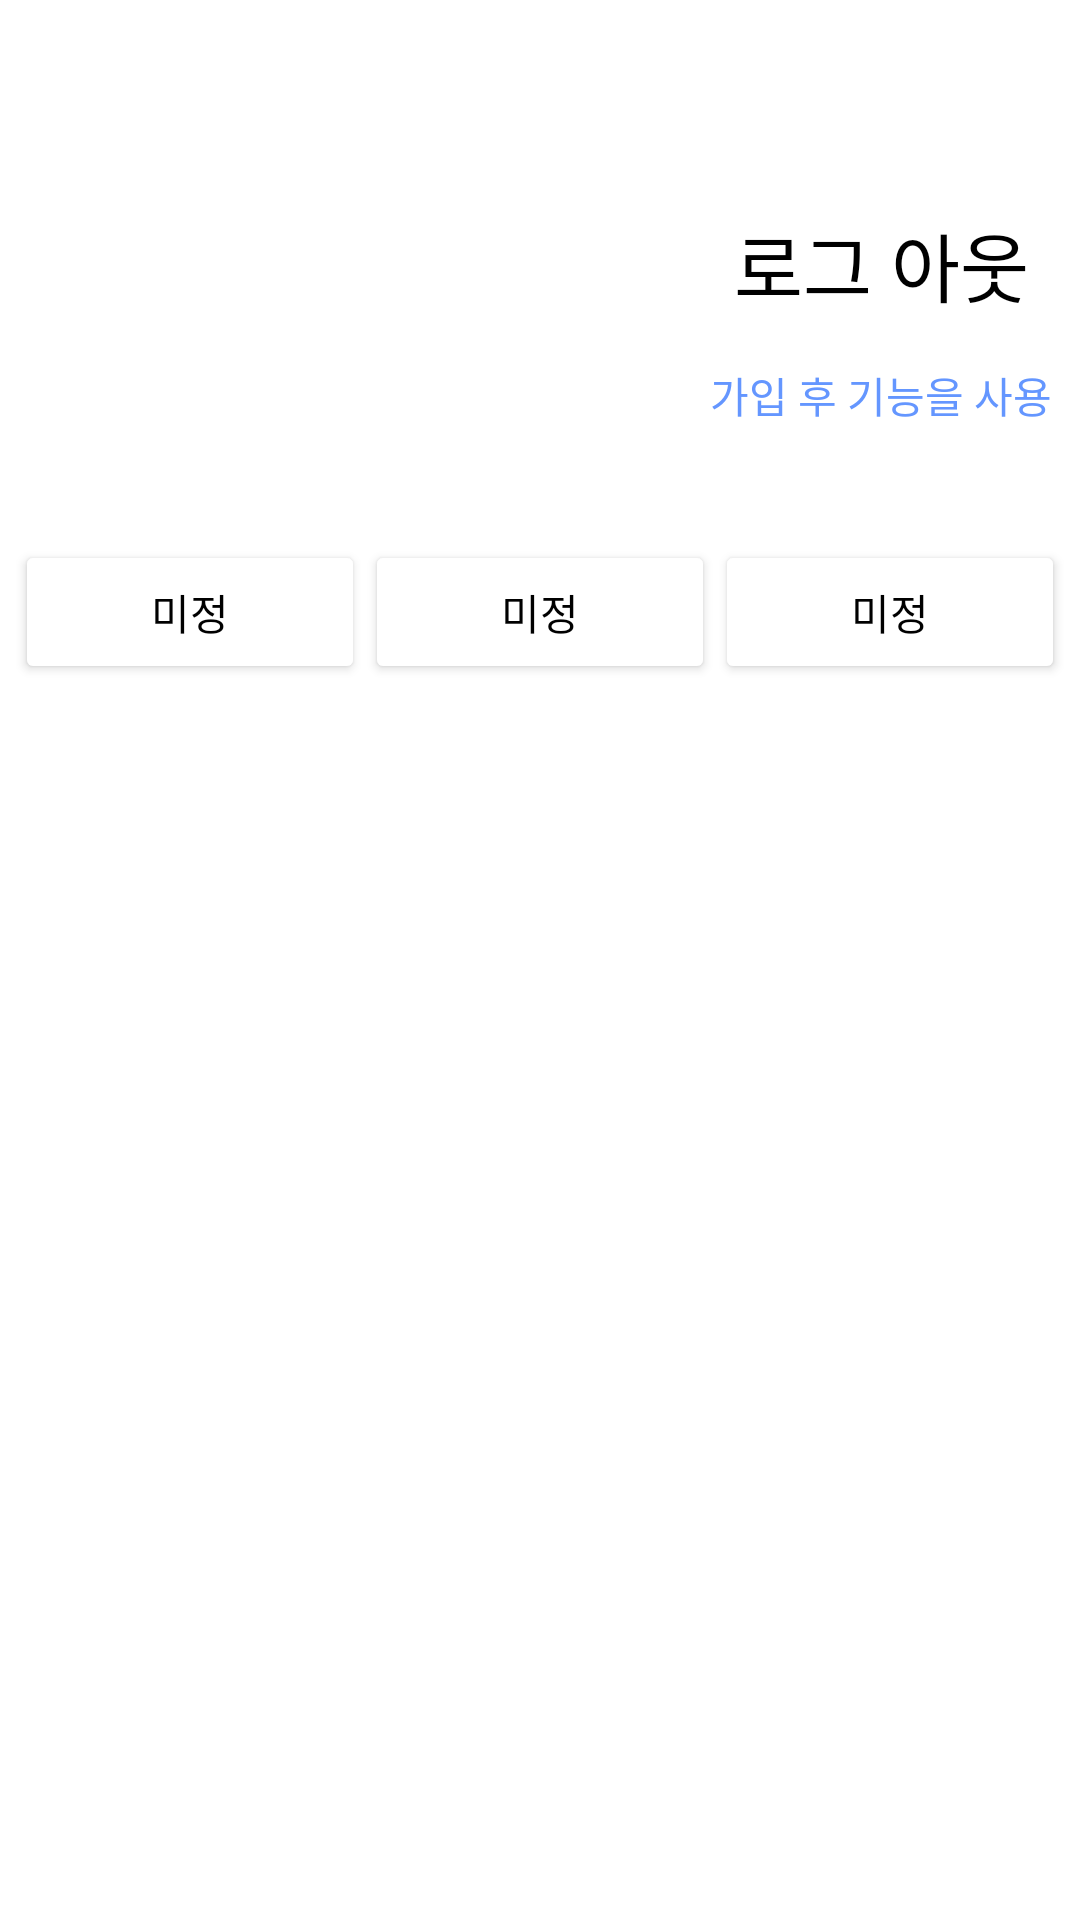

The Android layout XML behind this screen, and the referenced resources:
<!-- AndroidManifest.xml: application theme Theme.Capstone -->
<!-- res/layout/fragment_myinfo.xml -->
<?xml version="1.0" encoding="utf-8"?>
<androidx.constraintlayout.widget.ConstraintLayout xmlns:android="http://schemas.android.com/apk/res/android"
    xmlns:app="http://schemas.android.com/apk/res-auto"
    xmlns:tools="http://schemas.android.com/tools"
    android:layout_width="match_parent"
    android:layout_height="match_parent"

    android:background="#00FFFFFF"
    android:backgroundTint="#00FFFFFF">


    <LinearLayout
        android:id="@+id/linearLayout"
        android:layout_width="350dp"
        android:layout_height="100dp"
        android:layout_marginStart="50dp"
        android:layout_marginTop="50dp"
        android:layout_marginEnd="50dp"
        android:orientation="horizontal"
        app:layout_constraintEnd_toEndOf="parent"
        app:layout_constraintStart_toStartOf="parent"
        app:layout_constraintTop_toTopOf="parent">

        <ImageView
            android:id="@+id/imageView2"
            android:layout_width="136dp"
            android:layout_height="118dp"
            android:layout_margin="0dp"
            android:layout_weight="1"

            android:backgroundTint="#f8f9fa"
            android:clipToOutline="true"
            android:padding="0sp"
            android:scaleType="centerCrop"
            android:src="@drawable/user"
            tools:layout_editor_absoluteX="93dp"
            tools:layout_editor_absoluteY="312dp">
        </ImageView>

        <LinearLayout
            android:layout_width="wrap_content"
            android:layout_height="wrap_content"
            android:orientation="vertical"
            tools:layout_editor_absoluteX="1dp"
            tools:layout_editor_absoluteY="151dp">

            <Button
                android:id="@+id/buttonlogin"
                style="?android:attr/borderlessButtonStyle"
                android:layout_width="wrap_content"
                android:layout_height="match_parent"
                android:layout_marginTop="10dp"
                android:layout_marginBottom="5dp"
                android:backgroundTint="#FFFFFF"
                android:src="?attr/actionModeCloseDrawable"
                android:text="로그 아웃"
                android:fontFamily="@font/jalnan"
                android:textColor="#000000"
                android:textSize="25dp"
                app:layout_constraintEnd_toEndOf="parent"
                app:layout_constraintHorizontal_bias="0.498"
                app:layout_constraintStart_toStartOf="parent"
                app:layout_constraintTop_toTopOf="parent" />

            <TextView
                android:id="@+id/textView16"
                android:layout_width="match_parent"
                android:layout_height="match_parent"
                android:fontFamily="@font/malgunbd"
                android:gravity="center"
                android:text="가입 후 기능을 사용하세요"
                android:textColor="#6496FF"
                app:layout_constraintBottom_toTopOf="@+id/button"
                app:layout_constraintEnd_toEndOf="parent"


                />
        </LinearLayout>


    </LinearLayout>

    <LinearLayout
        android:layout_width="350dp"
        android:layout_height="60dp"
        android:layout_marginStart="50dp"
        android:layout_marginTop="30dp"
        android:layout_marginEnd="50dp"
        android:orientation="horizontal"
        app:layout_constraintEnd_toEndOf="parent"
        app:layout_constraintStart_toStartOf="parent"
        app:layout_constraintTop_toBottomOf="@+id/linearLayout">


        <Button
            android:id="@+id/button5"
            android:layout_width="wrap_content"
            android:layout_height="wrap_content"
            android:layout_weight="1"
            android:text="미정"
            android:fontFamily="@font/jalnan"
            android:textColor="@color/black"
            android:backgroundTint="@color/white"
            />

        <Button
            android:id="@+id/button7"
            android:layout_width="wrap_content"
            android:layout_height="wrap_content"
            android:layout_weight="1"
            android:backgroundTint="@color/white"
            android:fontFamily="@font/jalnan"
            android:text="미정"
            android:textColor="@color/black" />

        <Button
            android:id="@+id/button8"
            android:layout_width="wrap_content"
            android:layout_height="wrap_content"
            android:layout_weight="1"
            android:backgroundTint="@color/white"
            android:text="미정"
            android:fontFamily="@font/jalnan"
            android:textColor="@color/black" />
    </LinearLayout>


</androidx.constraintlayout.widget.ConstraintLayout>
<!-- resources referenced by this layout -->
<resources>
  <style name="Theme.Capstone" parent="Theme.MaterialComponents.DayNight.DarkActionBar">
          
          <item name="colorPrimary">@color/purple_500</item>
          <item name="colorPrimaryVariant">@color/black</item>
          <item name="colorOnPrimary">@color/white</item>
          
          <item name="colorSecondary">@color/teal_200</item>
          <item name="colorSecondaryVariant">@color/teal_700</item>
          <item name="colorOnSecondary">@color/black</item>
          
          <item name="android:statusBarColor">?attr/colorPrimaryVariant</item>
          
          <item name="windowNoTitle">true</item>
          <item name="android:windowContentOverlay">@null</item>
          <item name="android:windowIsTranslucent">true</item>
      </style>
  <!-- not gathered from this repository: default colours our renderer supplied (Android Studio template values) -->
  <color name="purple_500">#FF6200EE</color>
  <color name="teal_200">#FF03DAC5</color>
  <color name="teal_700">#FF018786</color>
  <color name="black">#FF000000</color>
  <color name="white">#FFFFFFFF</color>
</resources>
